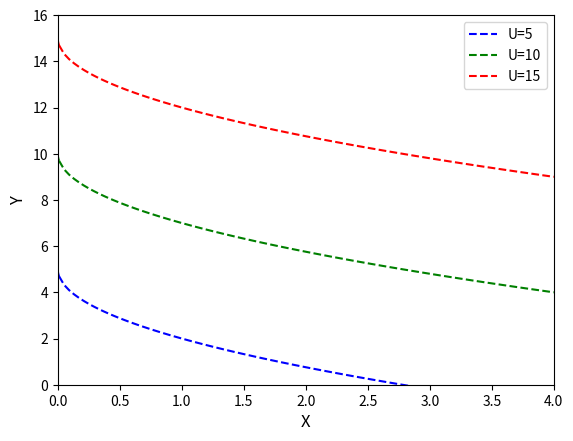
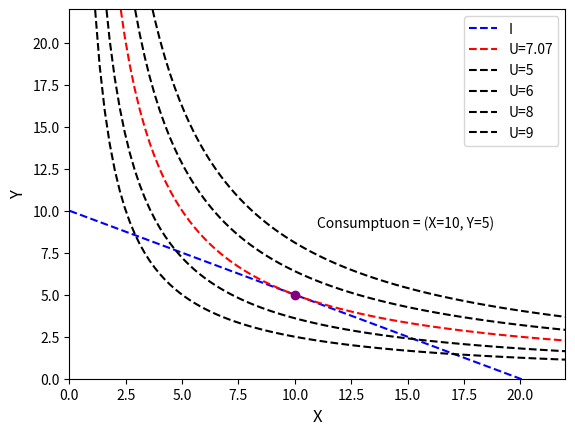
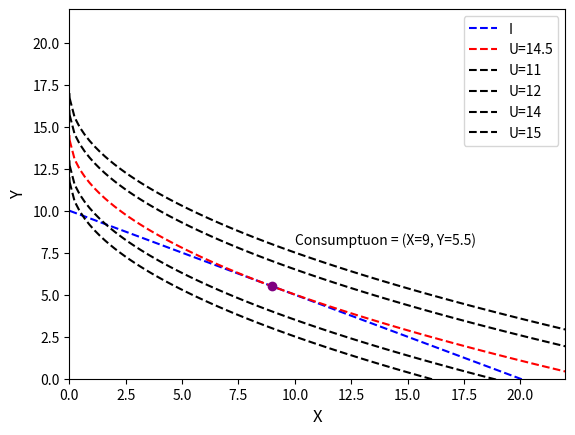

Reproduce these figures in Python, in order.

import matplotlib.pyplot as plt 
import numpy as np

def prob5a1():
    axes = plt.gca()
    axes.set_xlim([0, 15])
    axes.set_ylim([0, 15])
    x_vals = np.linspace(0.01, axes.get_xlim(), 100)
    U=5
    y_vals1 = (U**2) / x_vals
    U=4
    y_vals2 = (U**2) / x_vals
    U=3
    y_vals3 = (U**2) / x_vals
    U5, _ = plt.plot(x_vals, y_vals1, '--b', label="U=5")
    U4, _ = plt.plot(x_vals, y_vals2, '--g', label="U=4")
    U3, _ = plt.plot(x_vals, y_vals3, '--r', label="U=3")
    plt.xlabel("X", fontsize=12)
    plt.ylabel("Y", fontsize=12)
    plt.legend(handles=[U5, U4, U3])
    plt.savefig("U_func1.png",dpi=400)
    plt.close()


def prob5a2():
    axes = plt.gca()
    axes.set_xlim([0, 4])
    axes.set_ylim([0, 16])
    x_vals = np.linspace(0.01, axes.get_xlim(), 100)
    U=5
    y_vals1 = U - 3 * np.sqrt(x_vals)
    U=10
    y_vals2 = U - 3 * np.sqrt(x_vals)
    U=15
    y_vals3 = U - 3 * np.sqrt(x_vals)
    U5, _ = plt.plot(x_vals, y_vals1, '--b', label="U=5")
    U10, _ = plt.plot(x_vals, y_vals2, '--g', label="U=10")
    U15, _ = plt.plot(x_vals, y_vals3, '--r', label="U=15")
    plt.xlabel("X", fontsize=12)
    plt.ylabel("Y", fontsize=12)
    plt.legend(handles=[U5, U10, U15])
    plt.savefig("U_func2.png",dpi=400)
    plt.close()


def prob5c():
    axes = plt.gca()
    axes.set_xlim([0, 22])
    axes.set_ylim([0, 22])
    x_vals = np.linspace(0.01, axes.get_xlim(), 100)
    I_vals = 10 - (1/2) * x_vals
    I, _ = plt.plot(x_vals, I_vals, '--b', label="I")
    # U = y / x = 1/2
    U = 5
    y_vals5 = (U**2) / x_vals
    U = 6
    y_vals6 = (U**2) / x_vals
    U = 8
    y_vals8 = (U**2) / x_vals
    U = 9
    y_vals9 = (U**2) / x_vals
    U = 7.07
    y_vals_f = (U**2) / x_vals
    U5, _ = plt.plot(x_vals, y_vals5, '--k', label="U=5")
    U6, _ = plt.plot(x_vals, y_vals6, '--k', label="U=6")
    U8, _ = plt.plot(x_vals, y_vals8, '--k', label="U=8")
    U9, _ = plt.plot(x_vals, y_vals9, '--k', label="U=9")
    Uf, _ = plt.plot(x_vals, y_vals_f, '--r', label="U=7.07")
    plt.plot(10, 5, "o", color='purple')
    axes.annotate("Consumptuon = (X=10, Y=5)", (11, 9))
    plt.xlabel("X", fontsize=12)
    plt.ylabel("Y", fontsize=12)
    plt.legend(handles=[I, Uf, U5, U6, U8, U9])
    plt.savefig("I_func1.png",dpi=400)
    plt.close()
    
    
    axes = plt.gca()
    axes.set_xlim([0, 22])
    axes.set_ylim([0, 22])
    x_vals = np.linspace(0.01, axes.get_xlim(), 100)
    I_vals = 10 - (1/2) * x_vals
    I, _ = plt.plot(x_vals, I_vals, '--b', label="I")
    # U = y / x = 1/2
    U = 12
    y_vals12 = U - 3 * np.sqrt(x_vals)
    U = 13
    y_vals13 = U - 3 * np.sqrt(x_vals)
    U = 16
    y_vals16 = U - 3 * np.sqrt(x_vals)
    U = 17
    y_vals17 = U - 3 * np.sqrt(x_vals)
    U = 14.5
    y_vals_f = U - 3 * np.sqrt(x_vals)
    U12, _ = plt.plot(x_vals, y_vals12, '--k', label="U=11")
    U13, _ = plt.plot(x_vals, y_vals13, '--k', label="U=12")
    U16, _ = plt.plot(x_vals, y_vals16, '--k', label="U=14")
    U17, _ = plt.plot(x_vals, y_vals17, '--k', label="U=15")
    Uf, _ = plt.plot(x_vals, y_vals_f, '--r', label="U=14.5")
    plt.plot(9, 5.5, "o", color='purple')
    axes.annotate("Consumptuon = (X=9, Y=5.5)", (10, 8))
    plt.xlabel("X", fontsize=12)
    plt.ylabel("Y", fontsize=12)
    plt.legend(handles=[I, Uf, U12, U13, U16, U17])
    plt.savefig("I_func2.png",dpi=400)
    plt.close()
    

    
# prob5a1()
prob5a2()
prob5c()
